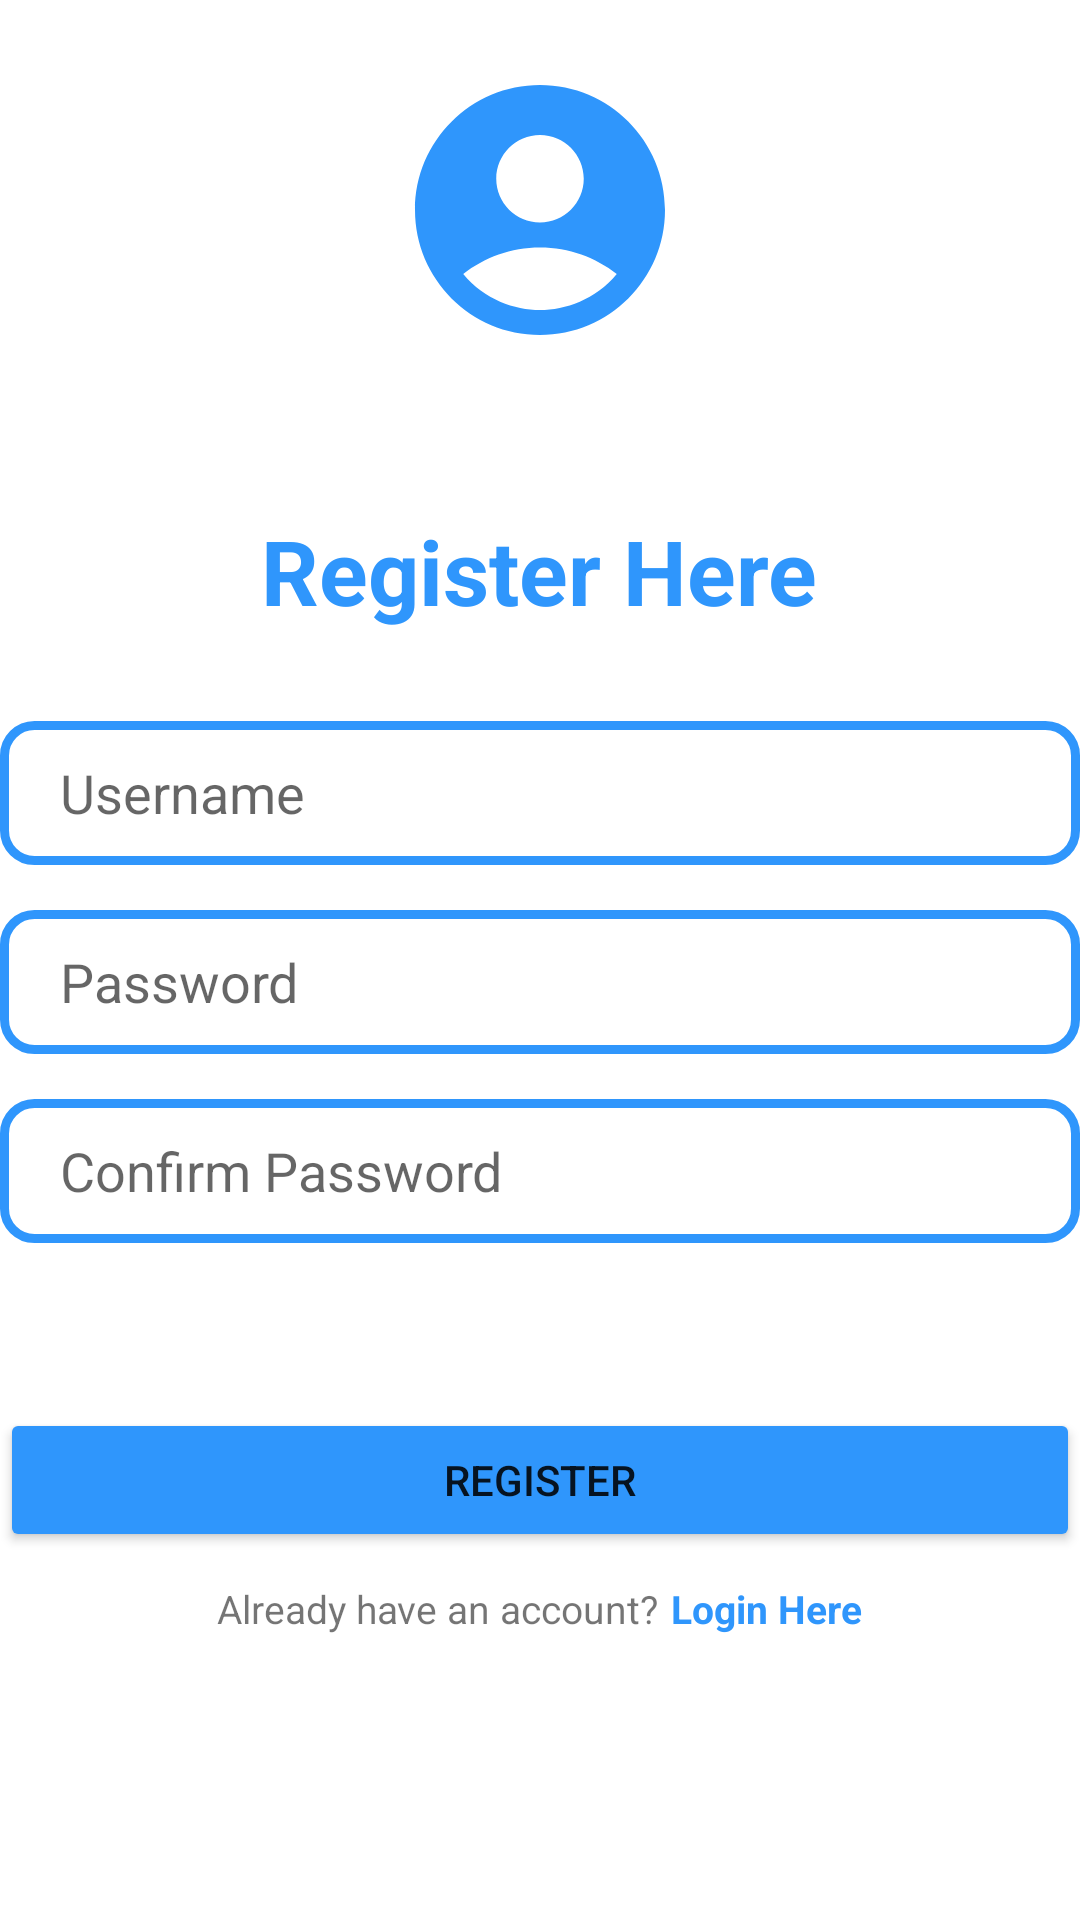

The Android layout XML behind this screen, and the referenced resources:
<!-- AndroidManifest.xml: application theme Theme.NewsAppRemastered -->
<!-- res/layout/activity_register.xml -->
<?xml version="1.0" encoding="utf-8"?>
<LinearLayout xmlns:android="http://schemas.android.com/apk/res/android"
    xmlns:app="http://schemas.android.com/apk/res-auto"
    xmlns:tools="http://schemas.android.com/tools"
    android:layout_width="match_parent"
    android:layout_height="match_parent"
    tools:context=".Register"
    android:orientation="vertical"
    android:layout_margin="20dp">

    <ImageView
        android:layout_width="100dp"
        android:layout_height="100dp"
        android:src="@drawable/ic_baseline_account_circle_24"
        android:layout_gravity="center"
        android:layout_margin="20dp"/>

    <TextView
        android:layout_width="wrap_content"
        android:layout_height="wrap_content"
        android:text="Register Here"
        android:layout_gravity="center"
        android:layout_margin="30dp"
        android:textSize="30sp"
        android:textStyle="bold"
        android:textColor="@color/blue_temp"/>

    <EditText
        android:layout_width="match_parent"
        android:hint="Username"
        android:id="@+id/et_username"
        android:maxLines="1"
        android:paddingLeft="20dp"
        android:layout_marginBottom="15dp"
        android:background="@drawable/et_border"
        android:layout_height="48dp"/>

    <EditText
        android:layout_width="match_parent"
        android:hint="Password"
        android:inputType="textPassword"
        android:id="@+id/et_password"
        android:maxLines="1"
        android:paddingLeft="20dp"
        android:layout_marginBottom="15dp"
        android:background="@drawable/et_border"
        android:layout_height="48dp"/>

    <EditText
        android:layout_width="match_parent"
        android:hint="Confirm Password"
        android:inputType="textPassword"
        android:id="@+id/et_confPassword"
        android:maxLines="1"
        android:paddingLeft="20dp"
        android:layout_marginBottom="15dp"
        android:background="@drawable/et_border"
        android:layout_height="48dp"/>

    <Button
        android:layout_width="match_parent"
        android:layout_height="wrap_content"
        android:layout_marginTop="40dp"
        android:text="Register"
        android:id="@+id/btn_register"
        android:backgroundTint="@color/blue_temp"/>

    <LinearLayout
        android:layout_width="wrap_content"
        android:layout_height="wrap_content"
        android:orientation="horizontal"
        android:layout_gravity="center"
        android:layout_marginTop="10dp">

        <TextView
            android:layout_width="wrap_content"
            android:layout_height="wrap_content"
            android:text="Already have an account?"
            android:textSize="13sp" />

        <TextView
            android:layout_width="wrap_content"
            android:layout_height="wrap_content"
            android:text="Login Here"
            android:textSize="13sp"
            android:textStyle="bold"
            android:layout_marginLeft="4dp"
            android:id="@+id/tv_loginHere"
            android:textColor="@color/blue_temp"/>

    </LinearLayout>

</LinearLayout>
<!-- resources referenced by this layout -->
<resources>
  <color name="blue_temp">#2F96FC</color>
  <!-- drawable et_border (drawable) -->
  <?xml version="1.0" encoding="utf-8"?>
  <shape xmlns:android="http://schemas.android.com/apk/res/android"
      android:shape="rectangle">
  
      <stroke
          android:width="3dp"
          android:color="@color/blue_temp" />
  
      <corners
          android:radius="10dp"/>
  
  </shape>
  <!-- drawable ic_baseline_account_circle_24 (drawable) -->
  <vector android:height="24dp" android:tint="#2F96FC"
      android:viewportHeight="24" android:viewportWidth="24"
      android:width="24dp" xmlns:android="http://schemas.android.com/apk/res/android">
      <path android:fillColor="@android:color/white" android:pathData="M12,2C6.48,2 2,6.48 2,12s4.48,10 10,10s10,-4.48 10,-10S17.52,2 12,2zM12,6c1.93,0 3.5,1.57 3.5,3.5S13.93,13 12,13s-3.5,-1.57 -3.5,-3.5S10.07,6 12,6zM12,20c-2.03,0 -4.43,-0.82 -6.14,-2.88C7.55,15.8 9.68,15 12,15s4.45,0.8 6.14,2.12C16.43,19.18 14.03,20 12,20z"/>
  </vector>
  <style name="Theme.NewsAppRemastered" parent="Theme.MaterialComponents.DayNight.DarkActionBar">
          
          <item name="colorPrimary">@color/blue_temp</item>
          <item name="colorPrimaryVariant">@color/purple_700</item>
          <item name="colorOnPrimary">@color/white</item>
          
          <item name="colorSecondary">@color/teal_200</item>
          <item name="colorSecondaryVariant">@color/teal_700</item>
          <item name="colorOnSecondary">@color/black</item>
          
          <item name="android:statusBarColor">?attr/colorPrimaryVariant</item>
          
      </style>
  <color name="purple_700">#FF3700B3</color>
  <color name="white">#FFFFFFFF</color>
  <color name="teal_200">#FF03DAC5</color>
  <color name="teal_700">#FF018786</color>
  <color name="black">#FF000000</color>
</resources>
